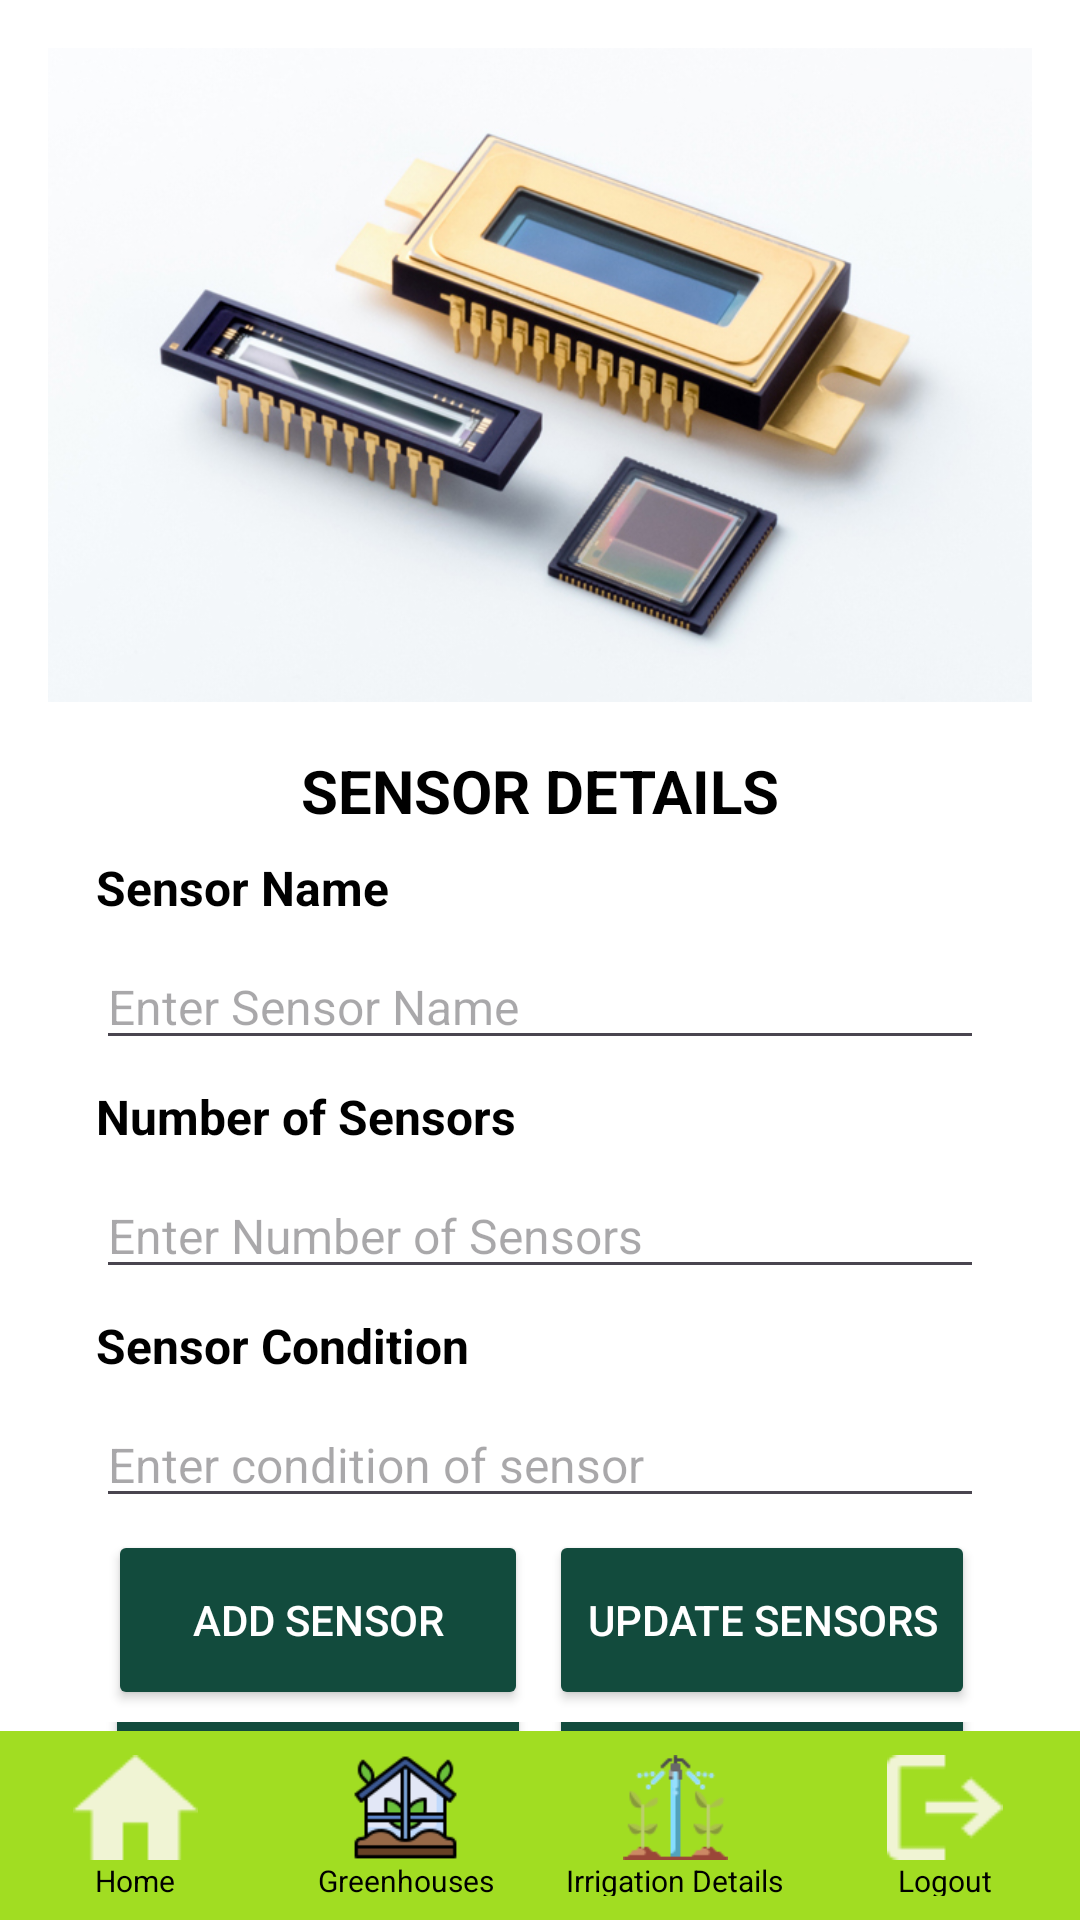

Android layout source for this screen:
<!-- AndroidManifest.xml: application theme Theme.FinalProject -->
<!-- res/layout/activity_add_sensors.xml -->
<?xml version="1.0" encoding="utf-8"?>
<FrameLayout
    xmlns:android="http://schemas.android.com/apk/res/android"
    xmlns:tools="http://schemas.android.com/tools"
    android:layout_width="match_parent"
    android:layout_height="match_parent"
    android:background="@color/white"
    tools:context=".AddSensors">

    
    <LinearLayout
        android:layout_width="match_parent"
        android:layout_height="match_parent"
        android:orientation="vertical"
        android:padding="16dp"
        android:layout_gravity="top">

        
        <ImageView
            android:id="@+id/viewSensorsimage"
            android:layout_width="match_parent"
            android:layout_height="218dp"
            android:contentDescription="sensor image"
            android:scaleType="centerCrop"
            android:src="@drawable/sensors" />

        
        <LinearLayout
            android:layout_width="match_parent"
            android:layout_height="wrap_content"
            android:orientation="vertical"
            android:padding="16dp">

            <TextView
                android:id="@+id/textView"
                android:layout_width="match_parent"
                android:layout_height="wrap_content"
                android:text="SENSOR DETAILS"
                android:textSize="20sp"
                android:gravity="center"
                android:textColor="@color/black"
                android:textStyle="bold" />

            
            <TextView
                android:id="@+id/sensorsTextView"
                android:layout_width="wrap_content"
                android:layout_height="wrap_content"
                android:text="Sensor Name"
                android:textColor="@color/black"
                android:textSize="16sp"
                android:layout_marginTop="8dp"
                android:textStyle="bold" />

            <EditText
                android:id="@+id/sensorEditText"
                android:layout_width="match_parent"
                android:layout_height="wrap_content"
                android:hint="Enter Sensor Name"
                android:textSize="16sp"
                android:layout_marginTop="8dp"
                android:textColor="@color/black" />

            
            <TextView
                android:id="@+id/numofSensorsTextView"
                android:layout_width="wrap_content"
                android:layout_height="wrap_content"
                android:text="Number of Sensors"
                android:textColor="@color/black"
                android:textSize="16sp"
                android:layout_marginTop="8dp"
                android:textStyle="bold" />

            <EditText
                android:id="@+id/numofsensorsEditText"
                android:layout_width="match_parent"
                android:layout_height="wrap_content"
                android:hint="Enter Number of Sensors"
                android:textSize="16sp"
                android:layout_marginTop="8dp"
                android:textColor="@color/black" />

            
            <TextView
                android:id="@+id/conditionTextView"
                android:layout_width="wrap_content"
                android:layout_height="wrap_content"
                android:text="Sensor Condition"
                android:textColor="@color/black"
                android:textSize="16sp"
                android:layout_marginTop="8dp"
                android:textStyle="bold" />

            <EditText
                android:id="@+id/conditionEditText"
                android:layout_width="match_parent"
                android:layout_height="wrap_content"
                android:hint="Enter condition of sensor"
                android:textSize="16sp"
                android:layout_marginTop="8dp"
                android:textColor="@color/black" />

            
            <LinearLayout
                android:layout_width="match_parent"
                android:layout_height="wrap_content"
                android:gravity="center"
                android:orientation="horizontal">

                
                <Button
                    android:id="@+id/addSensorBtn"
                    android:layout_width="match_parent"
                    android:layout_height="60dp"
                    android:layout_margin="4dp"
                    android:layout_weight="1"
                    android:backgroundTint="#124B3D"
                    android:text="Add Sensor"
                    android:textColor="@android:color/white" />

                
                <Button
                    android:id="@+id/updateSensorBtn"
                    android:layout_width="match_parent"
                    android:layout_height="60dp"
                    android:layout_margin="3dp"
                    android:layout_weight="1"
                    android:backgroundTint="#124B3D"
                    android:text="Update Sensors"
                    android:textColor="@android:color/white" />
            </LinearLayout>

            
            <LinearLayout
                android:layout_width="match_parent"
                android:layout_height="wrap_content"
                android:gravity="center"
                android:orientation="horizontal">

                
                <Button
                    android:id="@+id/deleteSensorBtn"
                    android:layout_width="match_parent"
                    android:layout_height="60dp"
                    android:layout_margin="3dp"
                    android:layout_weight="1"
                    android:backgroundTint="#124B3D"
                    android:text="Delete Sensor"
                    android:textColor="@android:color/white" />

                
                <Button
                    android:id="@+id/viewSensorsBtn"
                    android:layout_width="match_parent"
                    android:layout_height="60dp"
                    android:layout_margin="3dp"
                    android:layout_weight="1"
                    android:backgroundTint="#124B3D"
                    android:text="View Sensors"
                    android:textColor="@android:color/white" />
            </LinearLayout>
        </LinearLayout>
    </LinearLayout>

    
    <LinearLayout
        android:layout_width="match_parent"
        android:layout_height="63dp"
        android:layout_gravity="bottom"
        android:background="?android:attr/windowBackground"
        android:backgroundTint="#A1DD22"
        android:orientation="horizontal"
        android:paddingVertical="8dp"
        android:weightSum="4">

        
        <LinearLayout
            android:layout_width="0dp"
            android:layout_height="wrap_content"
            android:layout_weight="1"
            android:gravity="center"
            android:orientation="vertical">

            <ImageButton
                android:id="@+id/homeButtonSensors"
                android:layout_width="match_parent"
                android:layout_height="35dp"
                android:background="?attr/selectableItemBackgroundBorderless"
                android:contentDescription="@string/home"
                android:scaleType="centerInside"
                android:src="@drawable/ic_home" />

            <TextView
                android:layout_width="wrap_content"
                android:layout_height="wrap_content"
                android:gravity="center"
                android:text="Home"
                android:textColor="@color/black"
                android:textSize="10sp" />
        </LinearLayout>

        
        <LinearLayout
            android:layout_width="0dp"
            android:layout_height="wrap_content"
            android:layout_weight="1"
            android:gravity="center"
            android:orientation="vertical">

            <ImageButton
                android:id="@+id/greenhousesButtonSensors"
                android:layout_width="match_parent"
                android:layout_height="35dp"
                android:background="?attr/selectableItemBackgroundBorderless"
                android:contentDescription="@string/greenhouses"
                android:scaleType="centerInside"
                android:src="@drawable/ic_greenhouse" />

            <TextView
                android:layout_width="wrap_content"
                android:layout_height="wrap_content"
                android:gravity="center"
                android:text="Greenhouses"
                android:textColor="@color/black"
                android:textSize="10sp" />
        </LinearLayout>

        
        <LinearLayout
            android:layout_width="0dp"
            android:layout_height="wrap_content"
            android:layout_weight="1"
            android:gravity="center"
            android:orientation="vertical">

            <ImageButton
                android:id="@+id/irrigationButtonSensors"
                android:layout_width="match_parent"
                android:layout_height="35dp"
                android:background="?attr/selectableItemBackgroundBorderless"
                android:contentDescription="@string/irrigation"
                android:scaleType="centerInside"
                android:src="@drawable/ic_irrigation" />

            <TextView
                android:layout_width="wrap_content"
                android:layout_height="wrap_content"
                android:gravity="center"
                android:text="Irrigation Details"
                android:textColor="@color/black"
                android:textSize="10sp" />
        </LinearLayout>

        
        <LinearLayout
            android:layout_width="0dp"
            android:layout_height="wrap_content"
            android:layout_weight="1"
            android:gravity="center"
            android:orientation="vertical">

            <ImageButton
                android:id="@+id/logoutButtonSensors"
                android:layout_width="match_parent"
                android:layout_height="35dp"
                android:background="?attr/selectableItemBackgroundBorderless"
                android:contentDescription="@string/logout"
                android:scaleType="centerInside"
                android:src="@drawable/ic_logout" />

            <TextView
                android:layout_width="wrap_content"
                android:layout_height="wrap_content"
                android:gravity="center"
                android:text="Logout"
                android:textColor="@color/black"
                android:textSize="10sp" />
        </LinearLayout>
    </LinearLayout>
</FrameLayout>
<!-- resources referenced by this layout -->
<resources>
  <color name="black">#FF000000</color>
  <color name="white">#FFFFFFFF</color>
  <!-- drawable ic_greenhouse: png bitmap (drawable, 3797 bytes) -->
  <!-- drawable ic_home: png bitmap (drawable, 396 bytes) -->
  <!-- drawable ic_irrigation: png bitmap (drawable, 2628 bytes) -->
  <!-- drawable ic_logout: png bitmap (drawable, 481 bytes) -->
  <!-- drawable sensors: jpg bitmap (drawable, 153549 bytes) -->
  <string name="greenhouses">Greenhouses</string>
  <string name="home">Home</string>
  <string name="irrigation">Irrigation</string>
  <string name="logout">Logout</string>
  <style name="Theme.FinalProject" parent="Base.Theme.FinalProject" />
  <style name="Base.Theme.FinalProject" parent="Theme.Material3.DayNight.NoActionBar">
          
           <item name="colorPrimary">@color/forestgreen</item>
          <item name="colorSecondary">@color/cream</item>
      </style>
  <color name="forestgreen">#124B3D</color>
  <color name="cream">#F0F4D4</color>
</resources>
